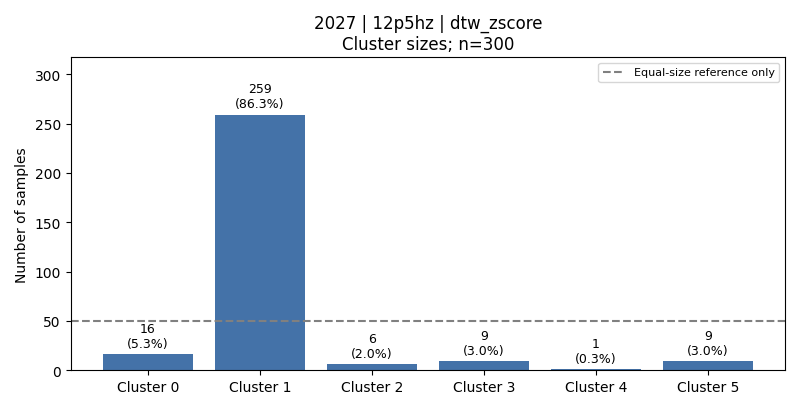

Values plotted in this chart, from the file beside it:
cluster, count, fraction, dominant_activity, dominant_activity_fraction
0, 16, 0.05333, 6, 0.75
1, 259, 0.8633, 1, 0.1931
2, 6, 0.02, 6, 0.8333
3, 9, 0.03, 4, 0.4444
4, 1, 0.003333, 4, 1.0
5, 9, 0.03, 6, 0.8889
